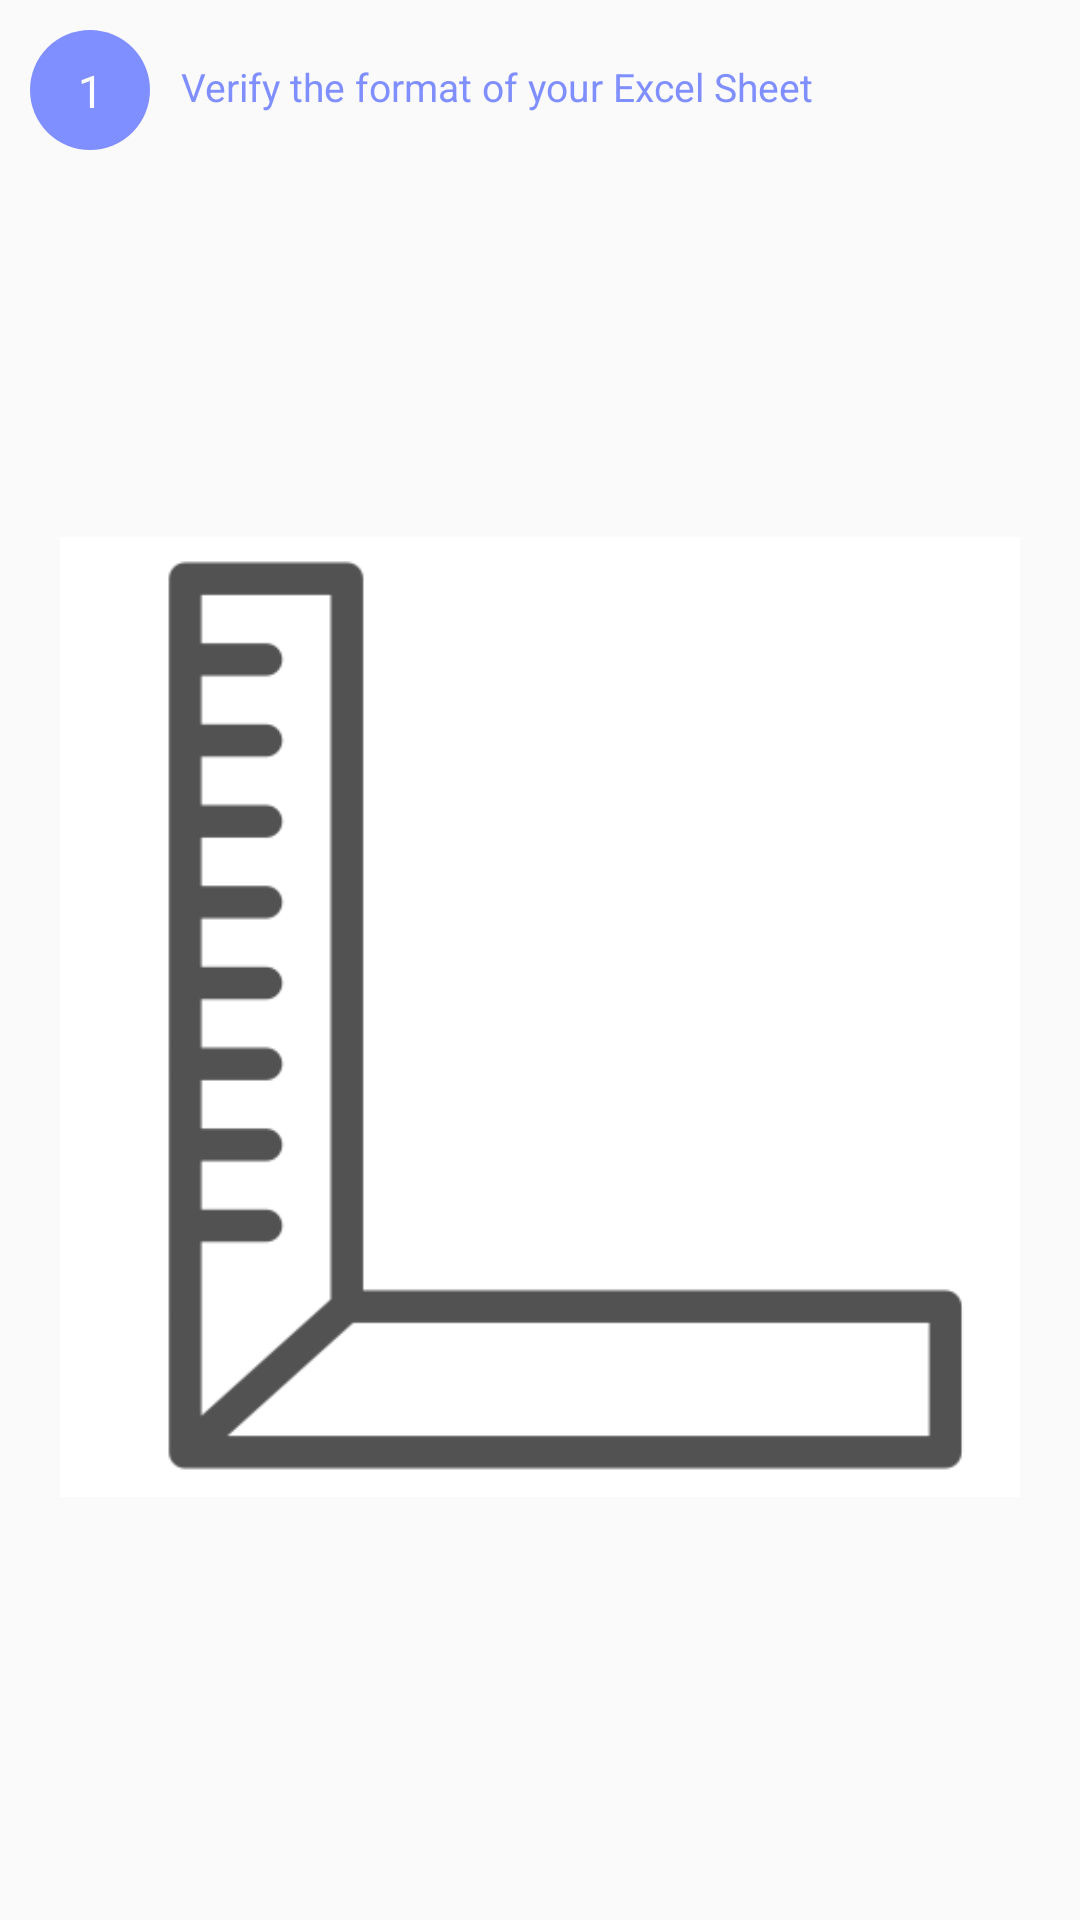

This screen was rendered from an Android layout file. Write that file and the resources it references.
<!-- AndroidManifest.xml: application theme AppTheme -->
<!-- res/layout/view_file_chooser_pager.xml -->
<?xml version="1.0" encoding="utf-8"?>
<RelativeLayout xmlns:android="http://schemas.android.com/apk/res/android"
    xmlns:tools="http://schemas.android.com/tools"
    android:id="@+id/activity_main"
    android:layout_width="match_parent"
    android:layout_height="match_parent"
    android:padding="@dimen/padding_normal">

    <TextView
        android:id="@+id/page_number_textView"
        android:layout_width="40dp"
        android:layout_height="40dp"
        android:background="@drawable/blue_circle"
        android:gravity="center"
        android:padding="@dimen/padding_normal"
        android:text="1"
        android:textColor="@color/white"
        android:textSize="@dimen/font_size_medium" />

    <TextView
        android:id="@+id/page_title_textView"
        android:layout_width="wrap_content"
        android:layout_height="wrap_content"
        android:gravity="center"
        android:padding="@dimen/padding_normal"
        android:text="@string/slider_title_1"
        android:textColor="@color/blue"
        android:textSize="@dimen/font_size_normal"
        android:layout_toRightOf="@id/page_number_textView"/>

    <ImageView
        android:id="@+id/page_back_imageView"
        android:layout_width="match_parent"
        android:layout_height="match_parent"
        android:layout_below="@id/page_title_textView"
        android:layout_marginBottom="@dimen/padding_normal"
        android:layout_marginTop="@dimen/padding_normal"
        android:gravity="center"
        android:padding="@dimen/padding_normal"
        android:src="@drawable/im1"
        android:text="1"
        android:textColor="@color/white"
        android:textSize="@dimen/font_size_large"
        android:scaleType="fitCenter"/>

</RelativeLayout>
<!-- resources referenced by this layout -->
<resources>
  <color name="blue">#808FFF</color>
  <color name="white">#FFFFFF</color>
  <dimen name="font_size_large">17sp</dimen>
  <dimen name="font_size_medium">15sp</dimen>
  <dimen name="font_size_normal">13sp</dimen>
  <dimen name="padding_normal">10dp</dimen>
  <!-- drawable blue_circle (drawable) -->
  <?xml version="1.0" encoding="utf-8"?>
  <shape xmlns:android="http://schemas.android.com/apk/res/android"
      android:shape="oval">
      <solid
          android:color="@color/blue" />
  </shape>
  <!-- drawable im1: png bitmap (drawable-nodpi, 15710 bytes) -->
  <string name="slider_title_1">Verify the format of your Excel Sheet</string>
  <style name="AppTheme" parent="Theme.AppCompat.Light.DarkActionBar">
          
          <item name="colorPrimary">@color/colorPrimary</item>
          <item name="colorPrimaryDark">@color/colorPrimaryDark</item>
          <item name="colorAccent">@color/colorAccent</item>
  
      </style>
  <color name="colorPrimary">#3F51B5</color>
  <color name="colorPrimaryDark">#303F9F</color>
  <color name="colorAccent">#FF4081</color>
</resources>
